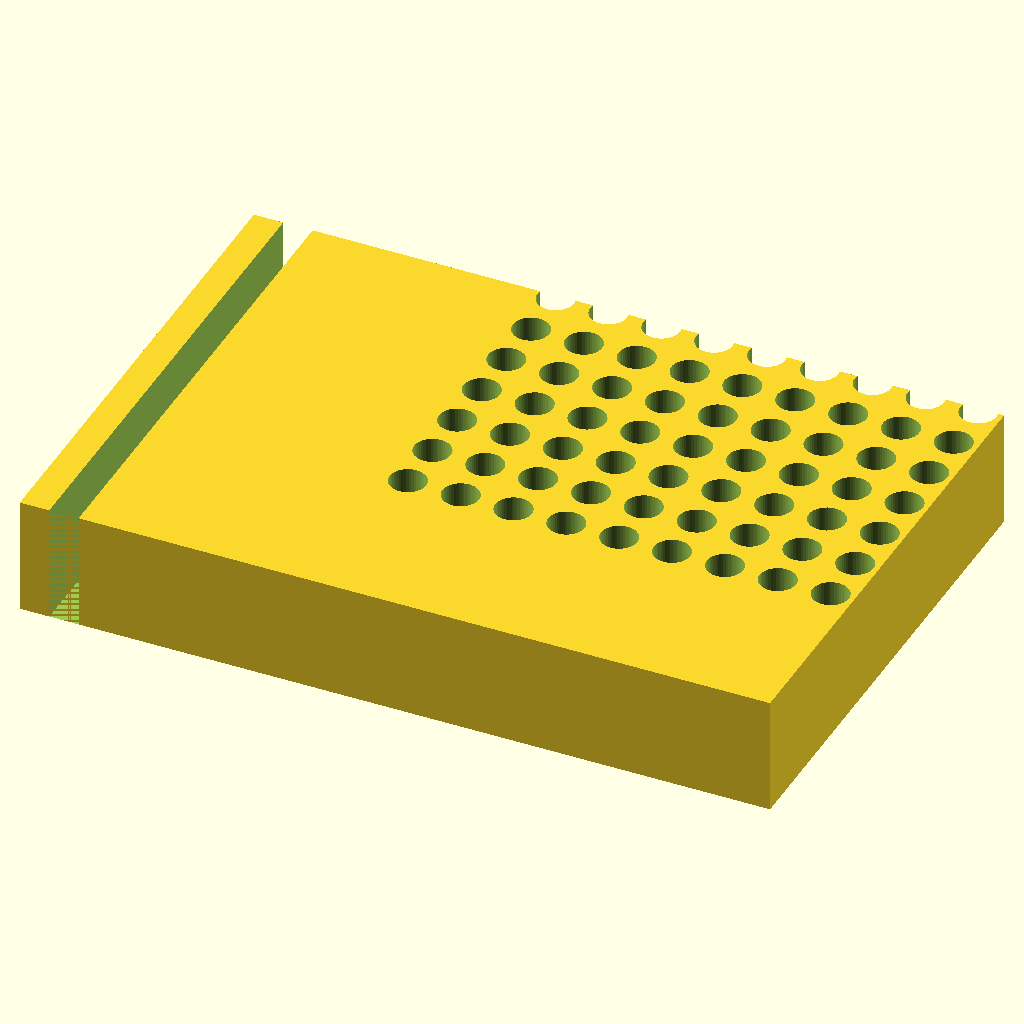
Cell 1 — every parameter at its default value.
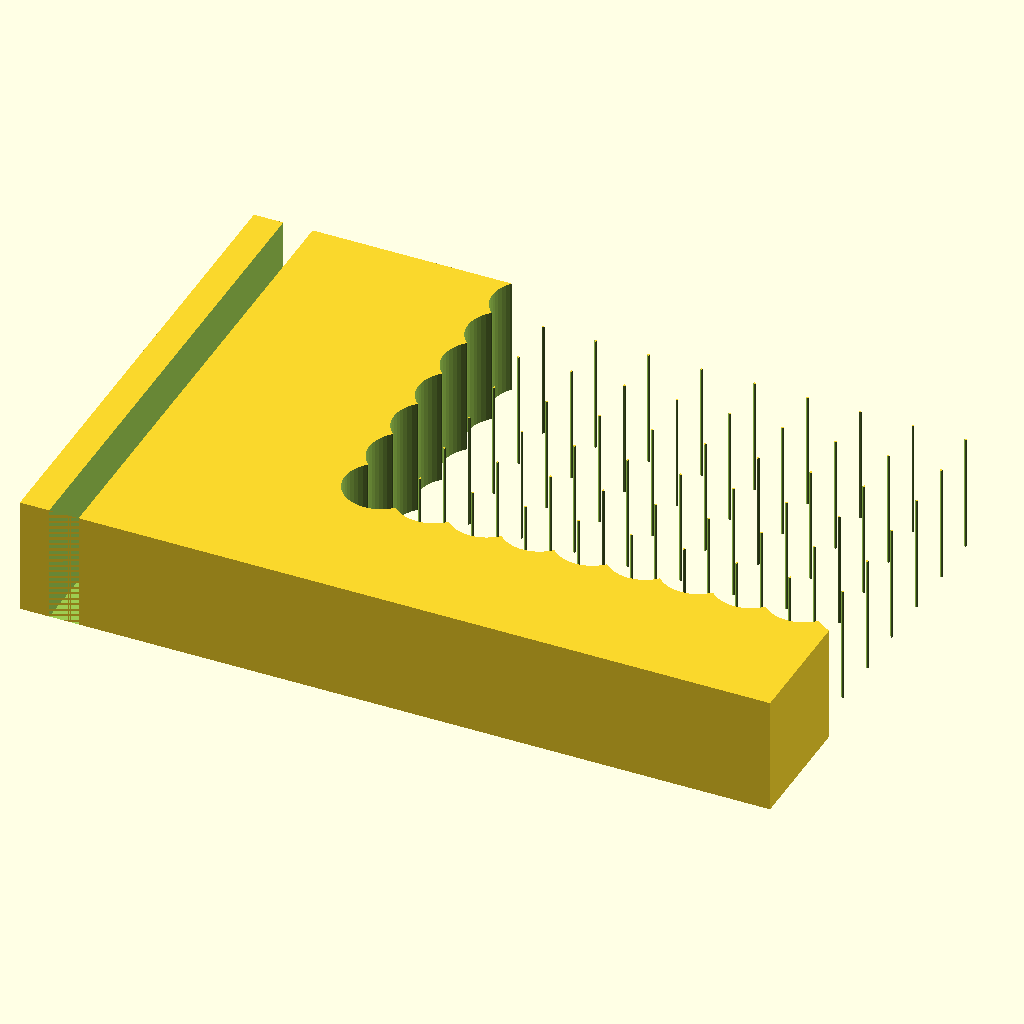
Cell 2 — tube_d set to 12.4, the other parameters unchanged.
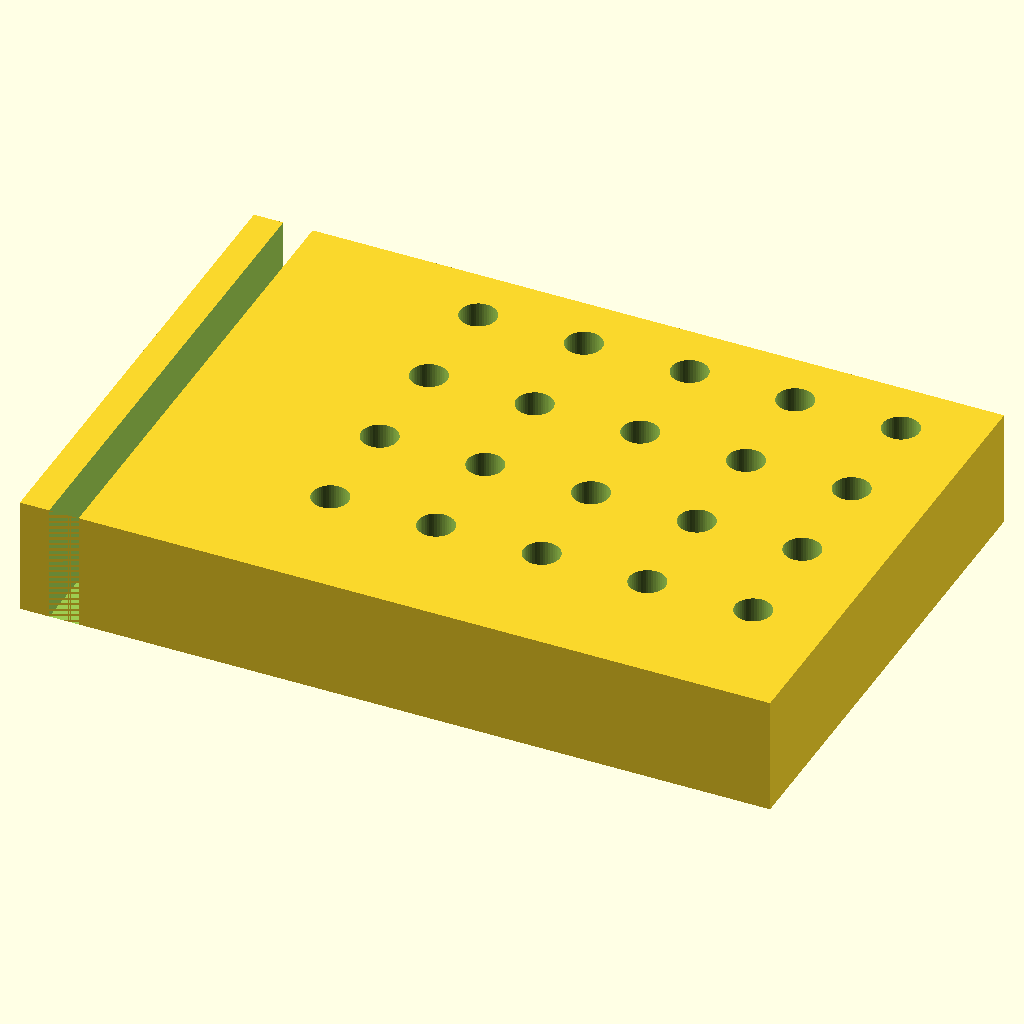
Cell 3: pitch = 18 (everything else at default).
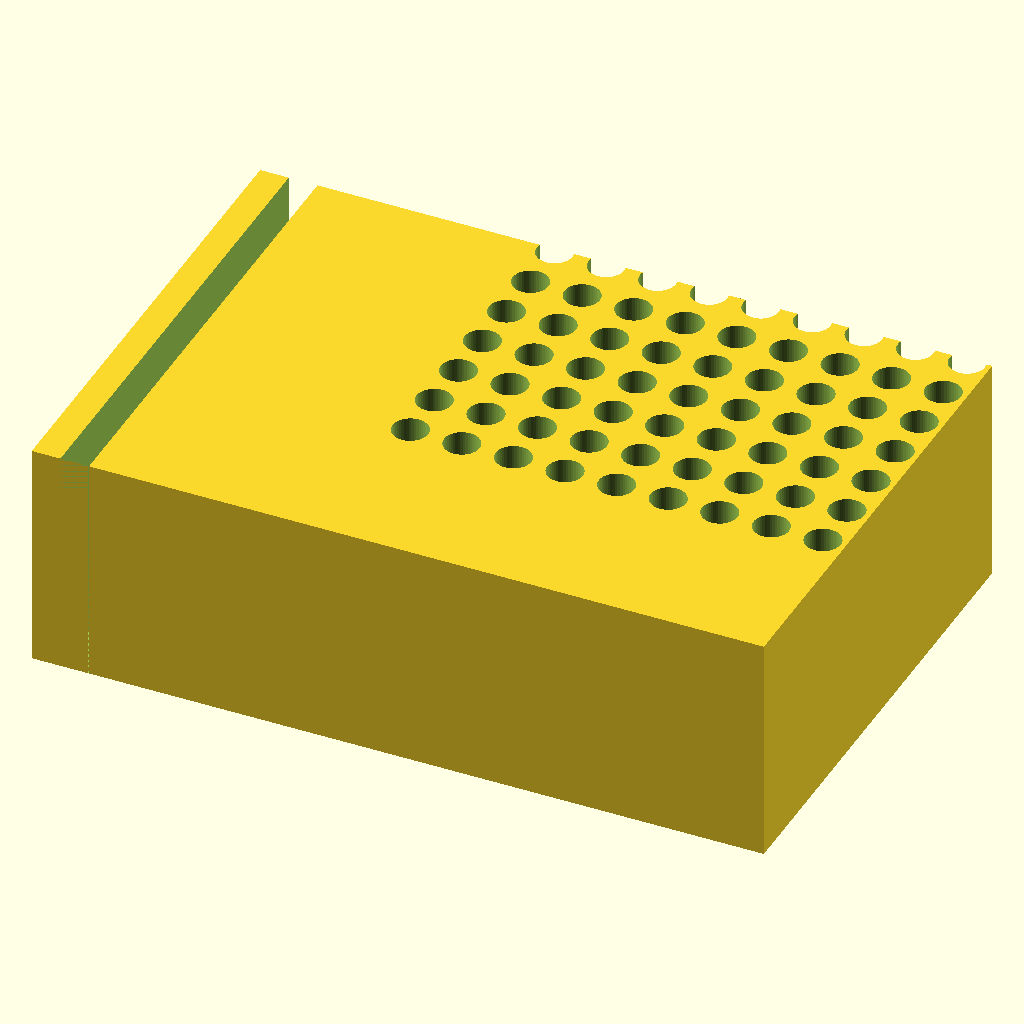
Cell 4 — H set to 40, the other parameters unchanged.
All cells are drawn from the same view direction (rotation 55°, 0°, 25°, orthographic, colour scheme Cornfield), but the view is re-fitted for each cell, so position and scale can differ between cells as well as the parameter.
The OpenSCAD source (bench/results/gpu-v1-g1/code/scadcoder-v1/pcr_tube_rack_sbs_s5_a1.scad):
// 96-well PCR tube rack - a solid block with a regular square grid of vertical through-holes, for
// standing 0.2 mL (200 uL) PCR tubes. NOVEL part: a generic rack, not any one lab's specification.
//

cols   = 12;
rows   = 8;
tube_d = 6.2;
pitch  = 9.0;
H      = 20;
L      = 127.76;
W      = 85.48;
chamf  = 5;

$fn = 48;

size_d = tube_d + 2 * pitch;                 // grid pitch centred in the part (inner dimension)
L_i    = min(L, size_d * (cols - 1));         // fit the grid in the length the user gives
W_i    = min(W, size_d * (rows - 1));         // fit the grid in the width the user gives

difference() {
    translate([-L / 2, -W / 2, 0]) cube([L, W, H]);
    for (i = [0 : cols - 1])
        for (j = [0 : rows - 1])
            translate([-(size_d / 2) + i * pitch, -(size_d / 2) + j * pitch, -1])
                cylinder(h = H + 2, d = tube_d);
    // orientation chamfer: remove 45 deg (leg = min(chamf, L/2, W/2, H)) from the A1 vertical edge
    cf = min(chamf, L / 2, W / 2, H);
    translate([-(L / 2 - cf), -W / 2, 0])
        cube([cf, W + 2 * cf, H + 1]);        // a wedge against the A1 edge, open to the inside
}
Parameter table extracted from the source (name, type, default, range or options):
cols: number, default 12
rows: number, default 8
tube_d: number, default 6.2
pitch: number, default 9
H: number, default 20
L: number, default 127.76
W: number, default 85.48
chamf: number, default 5
